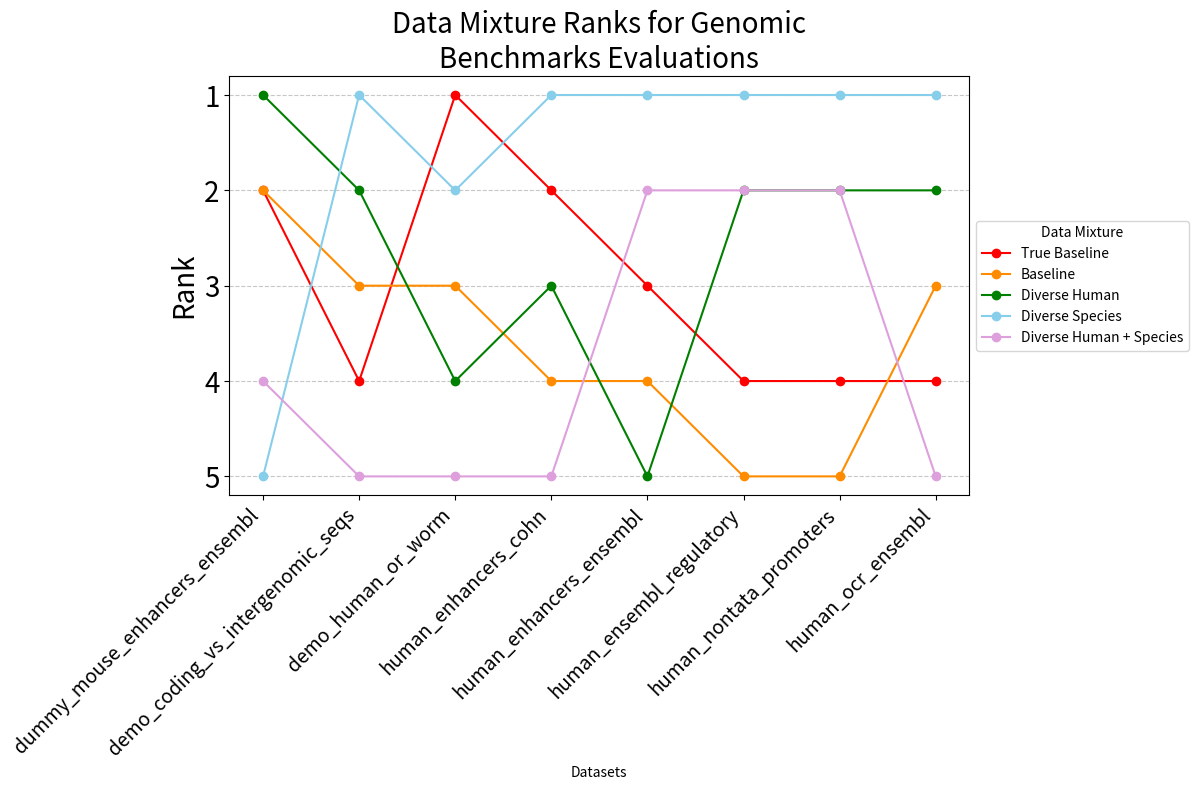

Write the Python code that produced this figure.
import matplotlib.pyplot as plt
from matplotlib.ticker import MaxNLocator
import numpy as np

# Dataset names
datasets = [
    "dummy_mouse_enhancers_ensembl",
    "demo_coding_vs_intergenomic_seqs",
    "demo_human_or_worm",
    "human_enhancers_cohn",
    "human_enhancers_ensembl",
    "human_ensembl_regulatory",
    "human_nontata_promoters",
    "human_ocr_ensembl"
]

# Model names
mixtures = ["True Baseline", "Baseline", "Diverse Human", "Diverse Species", "Diverse Human + Species"]

# Example ranks for each model on each dataset (ensure dimensions match)
# Replace with actual rank data
ranks = [
    [2, 4, 1, 2, 3, 4, 4, 4],
    [2, 3, 3, 4, 4, 5, 5, 3],
    [1, 2, 4, 3, 5, 2, 2, 2],
    [5, 1, 2, 1, 1, 1, 1, 1],
    [4, 5, 5, 5, 2, 2, 2, 5],
]

# Colors for the models
colors = ['red', 'darkorange', 'green', 'skyblue', 'plum']

# Create the plot
plt.figure(figsize=(12, 8))

for i, model in enumerate(mixtures):
    plt.plot(datasets, ranks[i], label=model, marker='o', color=colors[i])

# Customizing the plot
plt.xlabel('Datasets')
plt.ylabel('Rank', size=20)
plt.title('Data Mixture Ranks for Genomic\nBenchmarks Evaluations', size=20)
plt.xticks(rotation=45, ha='right', fontsize=14)
plt.yticks(fontsize=20)
plt.gca().invert_yaxis()  # Invert y-axis so rank 1 is at the top
plt.legend(loc='center left', bbox_to_anchor=(1.0, 0.5), title="Data Mixture")
plt.grid(axis='y', linestyle='--', alpha=0.7)

plt.gca().yaxis.set_major_locator(MaxNLocator(integer=True))

# Show the plot
plt.tight_layout()
# plt.show()

plt.savefig('mixture_rankings.png')
